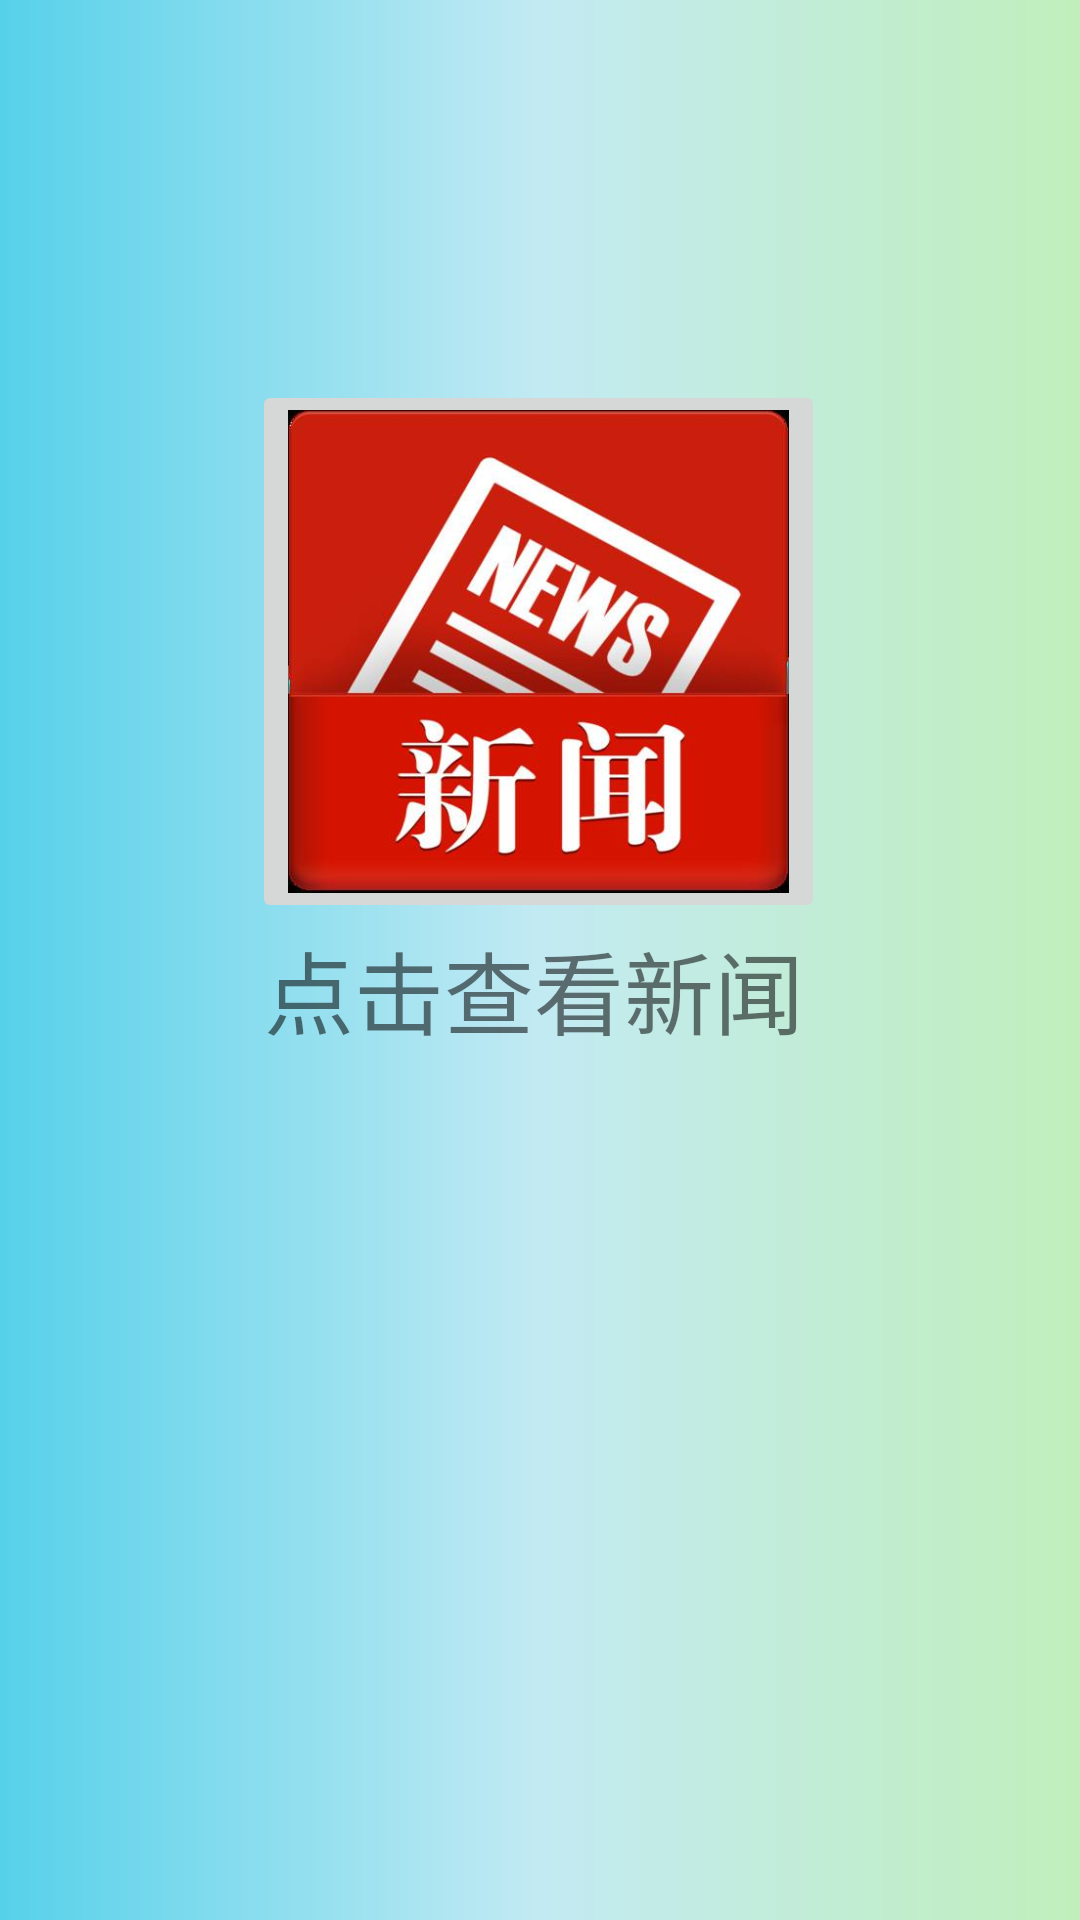

Layout XML and referenced resources for this Android screen:
<!-- AndroidManifest.xml: application theme AppThemeMain -->
<!-- res/layout/fragment_find.xml -->
<?xml version="1.0" encoding="utf-8"?>
<androidx.constraintlayout.widget.ConstraintLayout xmlns:android="http://schemas.android.com/apk/res/android"
    xmlns:app="http://schemas.android.com/apk/res-auto"
    xmlns:tools="http://schemas.android.com/tools"
    android:layout_width="match_parent"
    android:layout_height="match_parent"
    android:background="@drawable/gradient_background"
    tools:context=".find.FindFragment">

    <LinearLayout
        android:id="@+id/linearLayout"
        android:layout_width="420dp"
        android:layout_height="0dp"
        android:orientation="vertical"
        app:layout_constraintBottom_toBottomOf="parent"
        app:layout_constraintEnd_toEndOf="parent"
        app:layout_constraintHorizontal_bias="0.555"
        app:layout_constraintStart_toStartOf="parent" />

    <ImageButton
        android:id="@+id/imageButtonFind"
        android:layout_width="191dp"
        android:layout_height="181dp"
        android:scaleType="fitXY"
        android:src="@drawable/news2"
        app:layout_constraintBottom_toBottomOf="parent"
        app:layout_constraintEnd_toEndOf="parent"
        app:layout_constraintHorizontal_bias="0.498"
        app:layout_constraintStart_toStartOf="parent"
        app:layout_constraintTop_toTopOf="parent"
        app:layout_constraintVertical_bias="0.276" />

    <TextView
        android:id="@+id/textView"
        android:layout_width="183dp"
        android:layout_height="57dp"
        android:text="点击查看新闻"
        android:textSize="30sp"
        app:layout_constraintEnd_toEndOf="parent"
        app:layout_constraintHorizontal_bias="0.498"
        app:layout_constraintStart_toStartOf="parent"
        app:layout_constraintTop_toBottomOf="@+id/imageButtonFind" />

</androidx.constraintlayout.widget.ConstraintLayout>
<!-- resources referenced by this layout -->
<resources>
  <!-- drawable gradient_background (drawable) -->
  <?xml version="1.0" encoding="utf-8"?>
  <shape xmlns:android="http://schemas.android.com/apk/res/android" >
  
      
      <gradient
          android:endColor="#c1efbb"
          android:centerColor="#c2eaf3"
          android:startColor="#56d1ea" />
  </shape>
  <!-- drawable news2: jpg bitmap (drawable, 28646 bytes) -->
  <style name="AppThemeMain" parent="Theme.AppCompat.Light.NoActionBar">
          
          <item name="colorPrimary">@color/purple_500</item>
          <item name="colorPrimaryVariant">@color/purple_700</item>
          <item name="colorOnPrimary">@color/white</item>
          
          <item name="colorSecondary">@color/teal_200</item>
          <item name="colorSecondaryVariant">@color/teal_700</item>
          <item name="colorOnSecondary">@color/black</item>
          
          <item name="android:statusBarColor" tools:targetApi="l">?attr/colorPrimaryVariant</item>
          
      </style>
  <color name="purple_500">#FF6200EE</color>
  <color name="purple_700">#FF3700B3</color>
  <color name="white">#FFFFFFFF</color>
  <color name="teal_200">#FF03DAC5</color>
  <color name="teal_700">#FF018786</color>
  <color name="black">#FF000000</color>
</resources>
